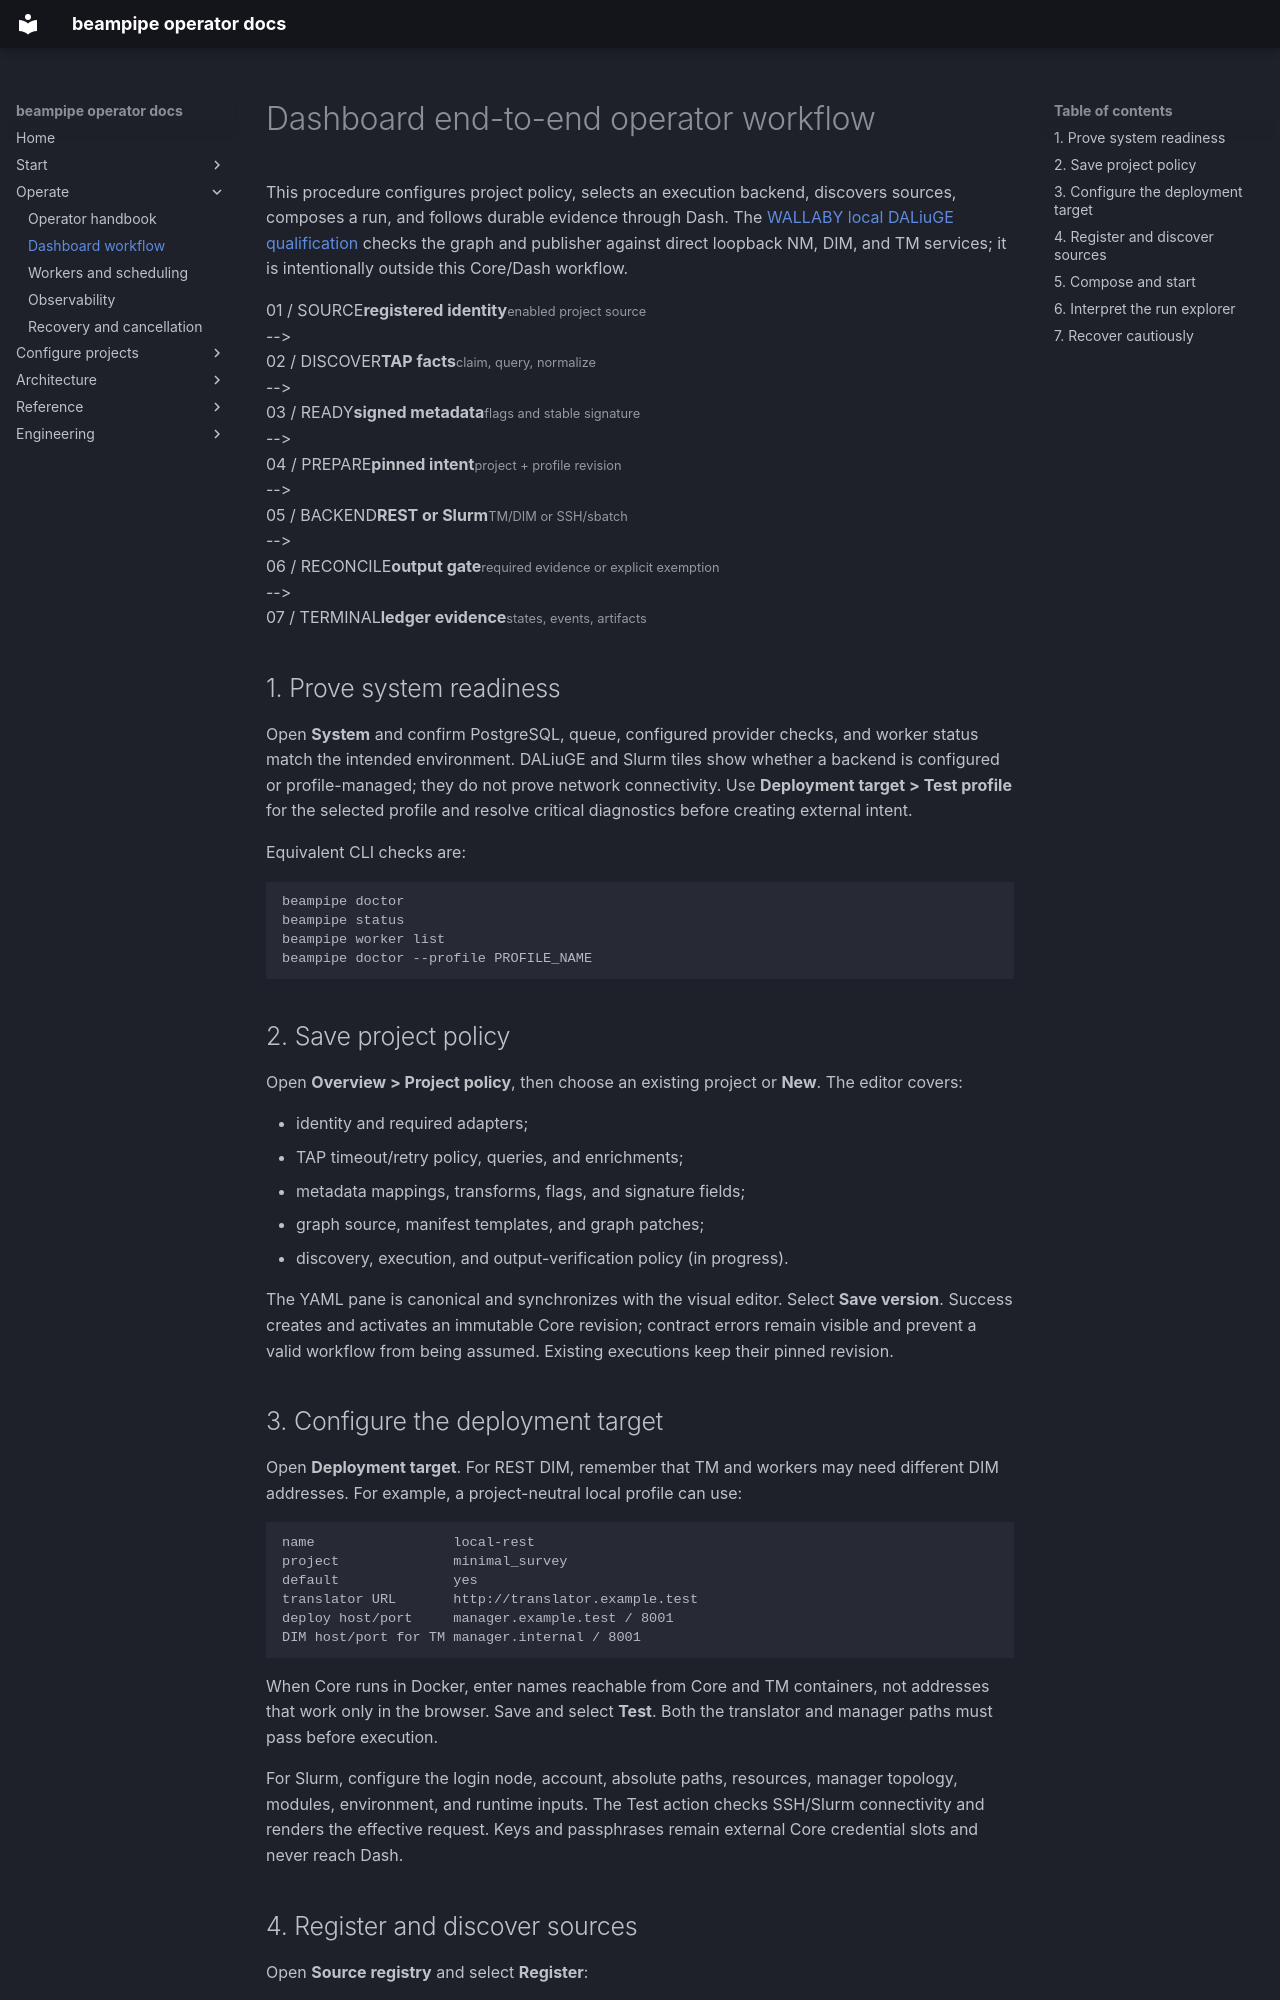

repository: jbwod/beampipe-core-v2 · page: operations/dashboard-workflow/index.html · generator: mkdocs

# Dashboard end-to-end operator workflow

This procedure configures project policy, selects an execution backend,
discovers sources, composes a run, and follows durable evidence through Dash.
The [WALLABY local DALiuGE qualification](../getting-started/local-daliuge.md)
checks the graph and publisher against direct loopback NM, DIM, and TM services;
it is intentionally outside this Core/Dash workflow.

<div class="bp-flow-diagram bp-flow-diagram--wide bp-flow-diagram--animated" role="img" aria-label="Dashboard workflow from source registration, discovery, signed metadata, and pinned intent through a REST or Slurm backend, reconciliation and output verification (in progress), to terminal ledger evidence">
  <div class="bp-flow-node" data-tone="cyan"><span>01 / SOURCE</span><strong>registered identity</strong><small>enabled project source</small></div>
  <span class="bp-flow-link" aria-hidden="true">--&gt;</span>
  <div class="bp-flow-node" data-tone="cyan"><span>02 / DISCOVER</span><strong>TAP facts</strong><small>claim, query, normalize</small></div>
  <span class="bp-flow-link" aria-hidden="true">--&gt;</span>
  <div class="bp-flow-node" data-tone="amber"><span>03 / READY</span><strong>signed metadata</strong><small>flags and stable signature</small></div>
  <span class="bp-flow-link" aria-hidden="true">--&gt;</span>
  <div class="bp-flow-node" data-tone="green"><span>04 / PREPARE</span><strong>pinned intent</strong><small>project + profile revision</small></div>
  <span class="bp-flow-link" aria-hidden="true">--&gt;</span>
  <div class="bp-flow-node" data-tone="green"><span>05 / BACKEND</span><strong>REST or Slurm</strong><small>TM/DIM or SSH/sbatch</small></div>
  <span class="bp-flow-link" aria-hidden="true">--&gt;</span>
  <div class="bp-flow-node" data-tone="cyan"><span>06 / RECONCILE</span><strong>output gate</strong><small>required evidence or explicit exemption</small></div>
  <span class="bp-flow-link" aria-hidden="true">--&gt;</span>
  <div class="bp-flow-node" data-tone="amber"><span>07 / TERMINAL</span><strong>ledger evidence</strong><small>states, events, artifacts</small></div>
</div>

## 1. Prove system readiness

Open **System** and confirm PostgreSQL, queue, configured provider checks, and
worker status match the intended environment. DALiuGE and Slurm tiles show
whether a backend is configured or profile-managed; they do not prove network
connectivity. Use
**Deployment target > Test profile** for the selected profile and resolve
critical diagnostics before creating external intent.

Equivalent CLI checks are:

```bash
beampipe doctor
beampipe status
beampipe worker list
beampipe doctor --profile PROFILE_NAME
```

## 2. Save project policy

Open **Overview > Project policy**, then choose an existing project or **New**.
The editor covers:

- identity and required adapters;
- TAP timeout/retry policy, queries, and enrichments;
- metadata mappings, transforms, flags, and signature fields;
- graph source, manifest templates, and graph patches;
- discovery, execution, and output-verification policy (in progress).

The YAML pane is canonical and synchronizes with the visual editor. Select
**Save version**. Success creates and activates an immutable Core revision;
contract errors remain visible and prevent a valid workflow from being
assumed. Existing executions keep their pinned revision.
